The GitHub repository EshanJayasundara/PyTorch contains a labelled image folder "paddy-doctor-diseases-small-400-split" with 13 categories: bacterial leaf blight, bacterial leaf streak, bacterial panicle blight, black stem borer, blast, brown spot, downy mildew, hispa, leaf roller, normal, tungro, white stem borer, yellow stem borer. Examples follow, each with its label.

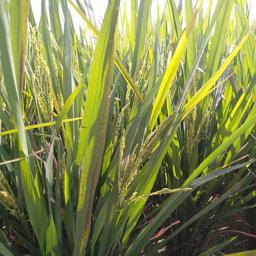
Label: bacterial leaf streak

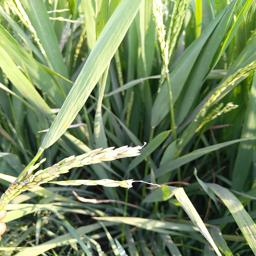
Label: bacterial panicle blight

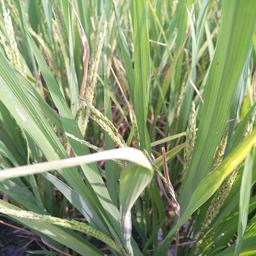
Label: leaf roller

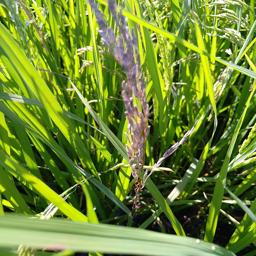
Label: black stem borer

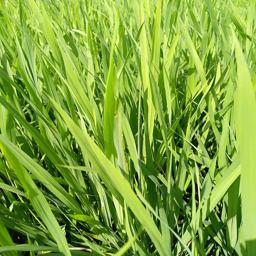
Label: normal

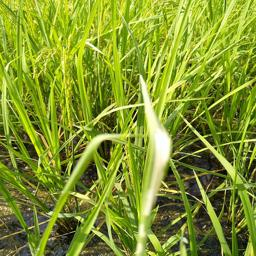
Label: hispa
